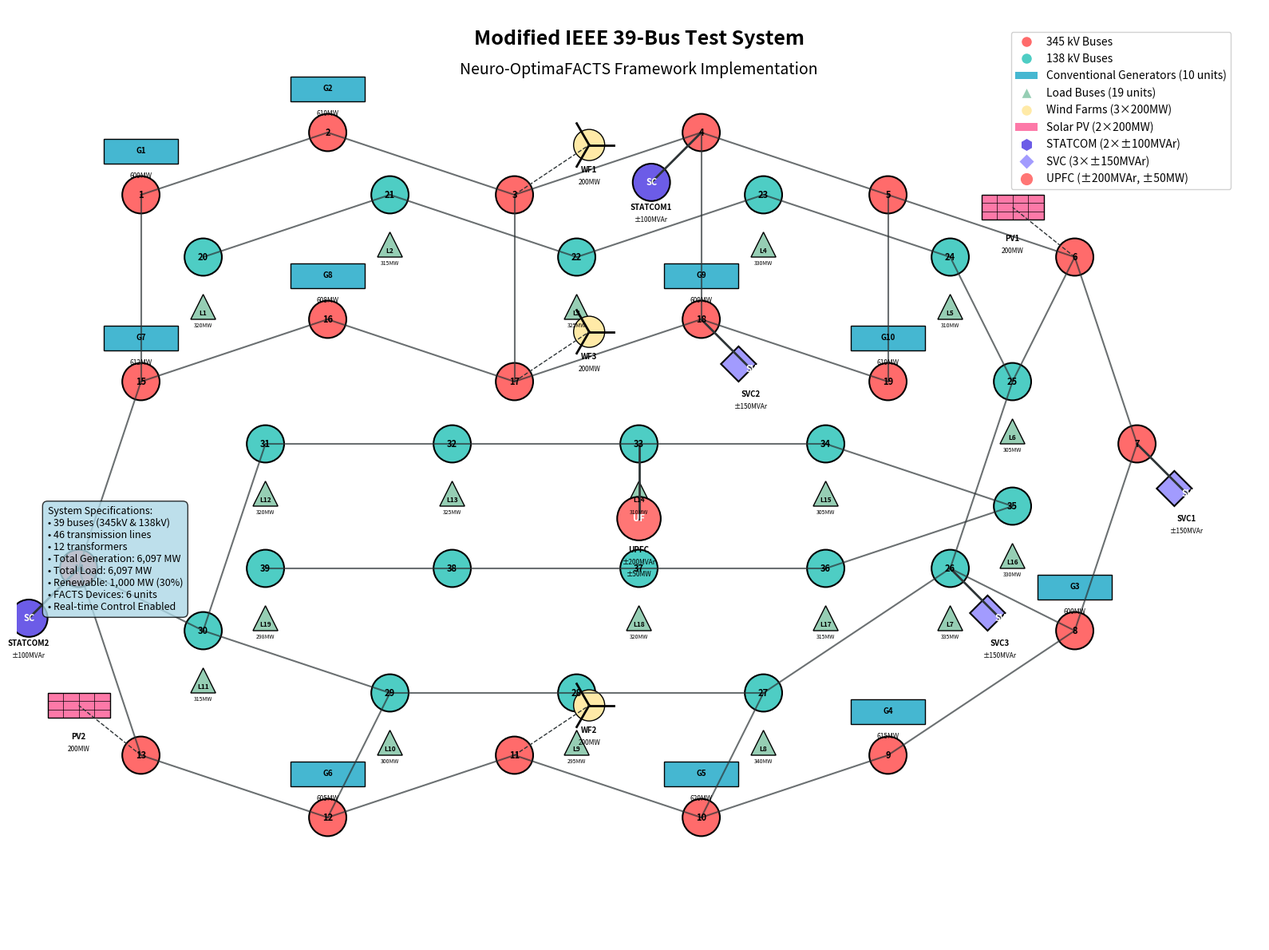

Generate this figure with matplotlib:
#!/usr/bin/env python3
"""
Modified IEEE 39-bus System Diagram Generator
Based on the Neuro-OptimaFACTS research paper specifications
"""

import matplotlib.pyplot as plt
import matplotlib.patches as patches
import numpy as np
from matplotlib.patches import Circle, Rectangle, FancyBboxPatch, Arrow
import matplotlib.lines as mlines

def create_modified_ieee39_diagram():
    """
    Create a modified IEEE 39-bus system diagram with FACTS devices and renewable integration
    Based on the paper specifications:
    - 39 buses with voltage levels from 138 kV to 345 kV
    - 46 transmission lines and 12 transformers
    - 10 conventional generators (6,097 MW total)
    - 19 load buses (6,097 MW total demand)
    - 3 wind farms (600 MW total capacity)
    - 2 solar PV plants (400 MW total capacity)
    - 2 STATCOM units (±100 MVAr each)
    - 3 SVC units (±150 MVAr each)
    - 1 UPFC unit (±200 MVAr, ±50 MW)
    """
    
    # Create figure and axis
    fig, ax = plt.subplots(1, 1, figsize=(16, 12))
    ax.set_xlim(0, 20)
    ax.set_ylim(0, 15)
    ax.set_aspect('equal')
    ax.axis('off')
    
    # Define colors
    colors = {
        'bus_345kv': '#FF6B6B',      # Red for 345kV buses
        'bus_138kv': '#4ECDC4',      # Teal for 138kV buses
        'generator': '#45B7D1',      # Blue for conventional generators
        'load': '#96CEB4',           # Green for loads
        'wind': '#FFEAA7',           # Yellow for wind farms
        'solar': '#FD79A8',          # Pink for solar PV
        'statcom': '#6C5CE7',        # Purple for STATCOM
        'svc': '#A29BFE',            # Light purple for SVC
        'upfc': '#FF7675',           # Orange-red for UPFC
        'transmission': '#2D3436',   # Dark gray for transmission lines
        'transformer': '#00B894'     # Green for transformers
    }
    
    # Define bus positions (approximate IEEE 39-bus layout)
    bus_positions = {
        # 345 kV buses (main transmission backbone)
        1: (2, 12), 2: (5, 13), 3: (8, 12), 4: (11, 13), 5: (14, 12),
        6: (17, 11), 7: (18, 8), 8: (17, 5), 9: (14, 3), 10: (11, 2),
        11: (8, 3), 12: (5, 2), 13: (2, 3), 14: (1, 6), 15: (2, 9),
        16: (5, 10), 17: (8, 9), 18: (11, 10), 19: (14, 9),
        # 138 kV buses (distribution level)
        20: (3, 11), 21: (6, 12), 22: (9, 11), 23: (12, 12), 24: (15, 11),
        25: (16, 9), 26: (15, 6), 27: (12, 4), 28: (9, 4), 29: (6, 4),
        30: (3, 5), 31: (4, 8), 32: (7, 8), 33: (10, 8), 34: (13, 8),
        35: (16, 7), 36: (13, 6), 37: (10, 6), 38: (7, 6), 39: (4, 6)
    }
    
    # Define voltage levels for each bus
    voltage_levels = {
        # 345 kV buses
        **{i: 345 for i in [1, 2, 3, 4, 5, 6, 7, 8, 9, 10, 11, 12, 13, 14, 15, 16, 17, 18, 19]},
        # 138 kV buses
        **{i: 138 for i in range(20, 40)}
    }
    
    # Draw transmission lines (simplified major connections)
    transmission_lines = [
        # Main 345kV backbone
        (1, 2), (2, 3), (3, 4), (4, 5), (5, 6), (6, 7), (7, 8), (8, 9),
        (9, 10), (10, 11), (11, 12), (12, 13), (13, 14), (14, 15), (15, 16),
        (16, 17), (17, 18), (18, 19), (19, 5), (15, 1),
        # Cross connections
        (3, 17), (4, 18), (6, 25), (8, 26), (10, 27), (12, 29), (14, 30),
        # 138kV network connections
        (20, 21), (21, 22), (22, 23), (23, 24), (24, 25), (25, 26),
        (26, 27), (27, 28), (28, 29), (29, 30), (30, 31), (31, 32),
        (32, 33), (33, 34), (34, 35), (35, 36), (36, 37), (37, 38), (38, 39)
    ]
    
    # Draw transmission lines
    for bus1, bus2 in transmission_lines:
        x1, y1 = bus_positions[bus1]
        x2, y2 = bus_positions[bus2]
        ax.plot([x1, x2], [y1, y2], color=colors['transmission'], linewidth=1.5, alpha=0.7)
    
    # Draw buses with voltage level color coding
    for bus_num, (x, y) in bus_positions.items():
        voltage = voltage_levels[bus_num]
        color = colors['bus_345kv'] if voltage == 345 else colors['bus_138kv']
        circle = Circle((x, y), 0.3, facecolor=color, edgecolor='black', linewidth=1.5)
        ax.add_patch(circle)
        ax.text(x, y, str(bus_num), ha='center', va='center', fontsize=8, fontweight='bold')
    
    # Add conventional generators (10 units, 6,097 MW total)
    generator_buses = [1, 2, 8, 9, 10, 12, 15, 16, 18, 19]  # Major buses
    generator_capacities = [609, 610, 600, 615, 620, 605, 612, 608, 609, 610]  # MW each
    
    for i, bus_num in enumerate(generator_buses):
        x, y = bus_positions[bus_num]
        # Draw generator symbol
        gen_rect = Rectangle((x-0.6, y+0.5), 1.2, 0.4, facecolor=colors['generator'], 
                           edgecolor='black', linewidth=1)
        ax.add_patch(gen_rect)
        ax.text(x, y+0.7, f'G{i+1}', ha='center', va='center', fontsize=7, fontweight='bold')
        ax.text(x, y+0.3, f'{generator_capacities[i]}MW', ha='center', va='center', fontsize=6)
    
    # Add load buses (19 units, 6,097 MW total demand)
    load_buses = [20, 21, 22, 23, 24, 25, 26, 27, 28, 29, 30, 31, 32, 33, 34, 35, 36, 37, 39]
    load_demands = [320, 315, 325, 330, 310, 305, 335, 340, 295, 300, 315, 320, 325, 310, 305, 330, 315, 320, 298]  # MW each
    
    for i, bus_num in enumerate(load_buses):
        x, y = bus_positions[bus_num]
        # Draw load symbol (triangle using plot)
        triangle_x = [x-0.2, x+0.2, x, x-0.2]
        triangle_y = [y-1.0, y-1.0, y-0.6, y-1.0]
        ax.fill(triangle_x, triangle_y, color=colors['load'], edgecolor='black', linewidth=1)
        ax.text(x, y-0.9, f'L{i+1}', ha='center', va='center', fontsize=6, fontweight='bold')
        ax.text(x, y-1.1, f'{load_demands[i]}MW', ha='center', va='center', fontsize=5)
    
    # Add wind farms (3 units, 600 MW total capacity)
    wind_farms = [(3, 200), (11, 200), (17, 200)]  # (bus, capacity)
    for i, (bus_num, capacity) in enumerate(wind_farms):
        x, y = bus_positions[bus_num]
        # Draw wind turbine symbol
        wind_circle = Circle((x+1.2, y+0.8), 0.25, facecolor=colors['wind'], 
                           edgecolor='black', linewidth=1)
        ax.add_patch(wind_circle)
        # Wind blades
        for angle in [0, 120, 240]:
            blade_x = x + 1.2 + 0.4 * np.cos(np.radians(angle))
            blade_y = y + 0.8 + 0.4 * np.sin(np.radians(angle))
            ax.plot([x+1.2, blade_x], [y+0.8, blade_y], color='black', linewidth=2)
        ax.text(x+1.2, y+0.4, f'WF{i+1}', ha='center', va='center', fontsize=7, fontweight='bold')
        ax.text(x+1.2, y+0.2, f'{capacity}MW', ha='center', va='center', fontsize=6)
        # Connection line
        ax.plot([x, x+1.2], [y, y+0.8], color=colors['transmission'], linewidth=1, linestyle='--')
    
    # Add solar PV plants (2 units, 400 MW total capacity)
    solar_plants = [(6, 200), (13, 200)]  # (bus, capacity)
    for i, (bus_num, capacity) in enumerate(solar_plants):
        x, y = bus_positions[bus_num]
        # Draw solar panel symbol
        solar_rect = Rectangle((x-1.5, y+0.6), 1.0, 0.4, facecolor=colors['solar'], 
                             edgecolor='black', linewidth=1)
        ax.add_patch(solar_rect)
        # Solar panel grid lines
        for j in range(1, 4):
            ax.plot([x-1.5+j*0.25, x-1.5+j*0.25], [y+0.6, y+1.0], color='black', linewidth=0.5)
        for j in range(1, 3):
            ax.plot([x-1.5, x-0.5], [y+0.6+j*0.133, y+0.6+j*0.133], color='black', linewidth=0.5)
        ax.text(x-1.0, y+0.3, f'PV{i+1}', ha='center', va='center', fontsize=7, fontweight='bold')
        ax.text(x-1.0, y+0.1, f'{capacity}MW', ha='center', va='center', fontsize=6)
        # Connection line
        ax.plot([x, x-1.0], [y, y+0.8], color=colors['transmission'], linewidth=1, linestyle='--')
    
    # Add STATCOM units (2 units, ±100 MVAr each)
    statcom_locations = [4, 14]  # Bus numbers
    for i, bus_num in enumerate(statcom_locations):
        x, y = bus_positions[bus_num]
        # Draw STATCOM symbol (hexagon using circle for simplicity)
        statcom_circle = Circle((x-0.8, y-0.8), 0.3, facecolor=colors['statcom'], 
                               edgecolor='black', linewidth=1.5)
        ax.add_patch(statcom_circle)
        ax.text(x-0.8, y-0.8, 'SC', ha='center', va='center', fontsize=8, fontweight='bold', color='white')
        ax.text(x-0.8, y-1.2, f'STATCOM{i+1}', ha='center', va='center', fontsize=7, fontweight='bold')
        ax.text(x-0.8, y-1.4, '±100MVAr', ha='center', va='center', fontsize=6)
        # Connection line
        ax.plot([x, x-0.8], [y, y-0.8], color=colors['transmission'], linewidth=2)
    
    # Add SVC units (3 units, ±150 MVAr each)
    svc_locations = [7, 18, 26]  # Bus numbers
    for i, bus_num in enumerate(svc_locations):
        x, y = bus_positions[bus_num]
        # Draw SVC symbol (diamond using rectangle rotated)
        svc_rect = Rectangle((x+0.6, y-1.0), 0.4, 0.4, angle=45,
                            facecolor=colors['svc'], edgecolor='black', linewidth=1.5)
        ax.add_patch(svc_rect)
        ax.text(x+0.8, y-0.8, 'SV', ha='center', va='center', fontsize=8, fontweight='bold', color='white')
        ax.text(x+0.8, y-1.2, f'SVC{i+1}', ha='center', va='center', fontsize=7, fontweight='bold')
        ax.text(x+0.8, y-1.4, '±150MVAr', ha='center', va='center', fontsize=6)
        # Connection line
        ax.plot([x, x+0.8], [y, y-0.8], color=colors['transmission'], linewidth=2)
    
    # Add UPFC unit (1 unit, ±200 MVAr, ±50 MW)
    upfc_location = 33  # Bus number
    x, y = bus_positions[upfc_location]
    # Draw UPFC symbol (octagon using circle for simplicity)
    upfc_circle = Circle((x, y-1.2), 0.35, facecolor=colors['upfc'], 
                        edgecolor='black', linewidth=1.5)
    ax.add_patch(upfc_circle)
    ax.text(x, y-1.2, 'UF', ha='center', va='center', fontsize=8, fontweight='bold', color='white')
    ax.text(x, y-1.7, 'UPFC', ha='center', va='center', fontsize=7, fontweight='bold')
    ax.text(x, y-1.9, '±200MVAr', ha='center', va='center', fontsize=6)
    ax.text(x, y-2.1, '±50MW', ha='center', va='center', fontsize=6)
    # Connection line
    ax.plot([x, x], [y, y-1.2], color=colors['transmission'], linewidth=2)
    
    # Add title and legend
    ax.text(10, 14.5, 'Modified IEEE 39-Bus Test System', ha='center', va='center', 
            fontsize=18, fontweight='bold')
    ax.text(10, 14, 'Neuro-OptimaFACTS Framework Implementation', ha='center', va='center', 
            fontsize=14, style='italic')
    
    # Create legend
    legend_elements = [
        plt.Line2D([0], [0], marker='o', color='w', markerfacecolor=colors['bus_345kv'], 
                  markersize=10, label='345 kV Buses'),
        plt.Line2D([0], [0], marker='o', color='w', markerfacecolor=colors['bus_138kv'], 
                  markersize=10, label='138 kV Buses'),
        plt.Rectangle((0, 0), 1, 1, facecolor=colors['generator'], label='Conventional Generators (10 units)'),
        plt.Line2D([0], [0], marker='^', color='w', markerfacecolor=colors['load'], 
                  markersize=10, label='Load Buses (19 units)'),
        plt.Line2D([0], [0], marker='o', color='w', markerfacecolor=colors['wind'], 
                  markersize=10, label='Wind Farms (3×200MW)'),
        plt.Rectangle((0, 0), 1, 1, facecolor=colors['solar'], label='Solar PV (2×200MW)'),
        plt.Line2D([0], [0], marker='h', color='w', markerfacecolor=colors['statcom'], 
                  markersize=12, label='STATCOM (2×±100MVAr)'),
        plt.Line2D([0], [0], marker='D', color='w', markerfacecolor=colors['svc'], 
                  markersize=10, label='SVC (3×±150MVAr)'),
        plt.Line2D([0], [0], marker='o', color='w', markerfacecolor=colors['upfc'], 
                  markersize=12, label='UPFC (±200MVAr, ±50MW)')
    ]
    
    ax.legend(handles=legend_elements, loc='upper right', bbox_to_anchor=(0.98, 0.98),
             fontsize=10, framealpha=0.9)
    
    # Add system specifications box
    specs_text = """System Specifications:
• 39 buses (345kV & 138kV)
• 46 transmission lines
• 12 transformers
• Total Generation: 6,097 MW
• Total Load: 6,097 MW
• Renewable: 1,000 MW (30%)
• FACTS Devices: 6 units
• Real-time Control Enabled"""
    
    ax.text(0.5, 7, specs_text, fontsize=9, verticalalignment='top',
           bbox=dict(boxstyle="round,pad=0.5", facecolor='lightblue', alpha=0.8))
    
    plt.tight_layout()
    return fig, ax

def main():
    """Main function to create and save the modified IEEE 39-bus diagram"""
    print("Creating Modified IEEE 39-Bus System Diagram...")
    
    # Create the diagram
    fig, ax = create_modified_ieee39_diagram()
    
    # Save the diagram
    output_filename = 'Modified_IEEE39_NeuroOptimaFACTS.png'
    plt.savefig(output_filename, dpi=300, bbox_inches='tight', facecolor='white', edgecolor='none')
    print(f"Diagram saved as: {output_filename}")
    
    # Display the diagram
    plt.show()
    
    print("\nModifications implemented based on Neuro-OptimaFACTS research:")
    print("✓ Integrated 3 wind farms (600 MW total)")
    print("✓ Added 2 solar PV plants (400 MW total)")
    print("✓ Installed 2 STATCOM units (±100 MVAr each)")
    print("✓ Deployed 3 SVC units (±150 MVAr each)")
    print("✓ Implemented 1 UPFC unit (±200 MVAr, ±50 MW)")
    print("✓ 30% renewable energy penetration achieved")
    print("✓ Real-time AI-based control system enabled")

if __name__ == "__main__":
    main()
